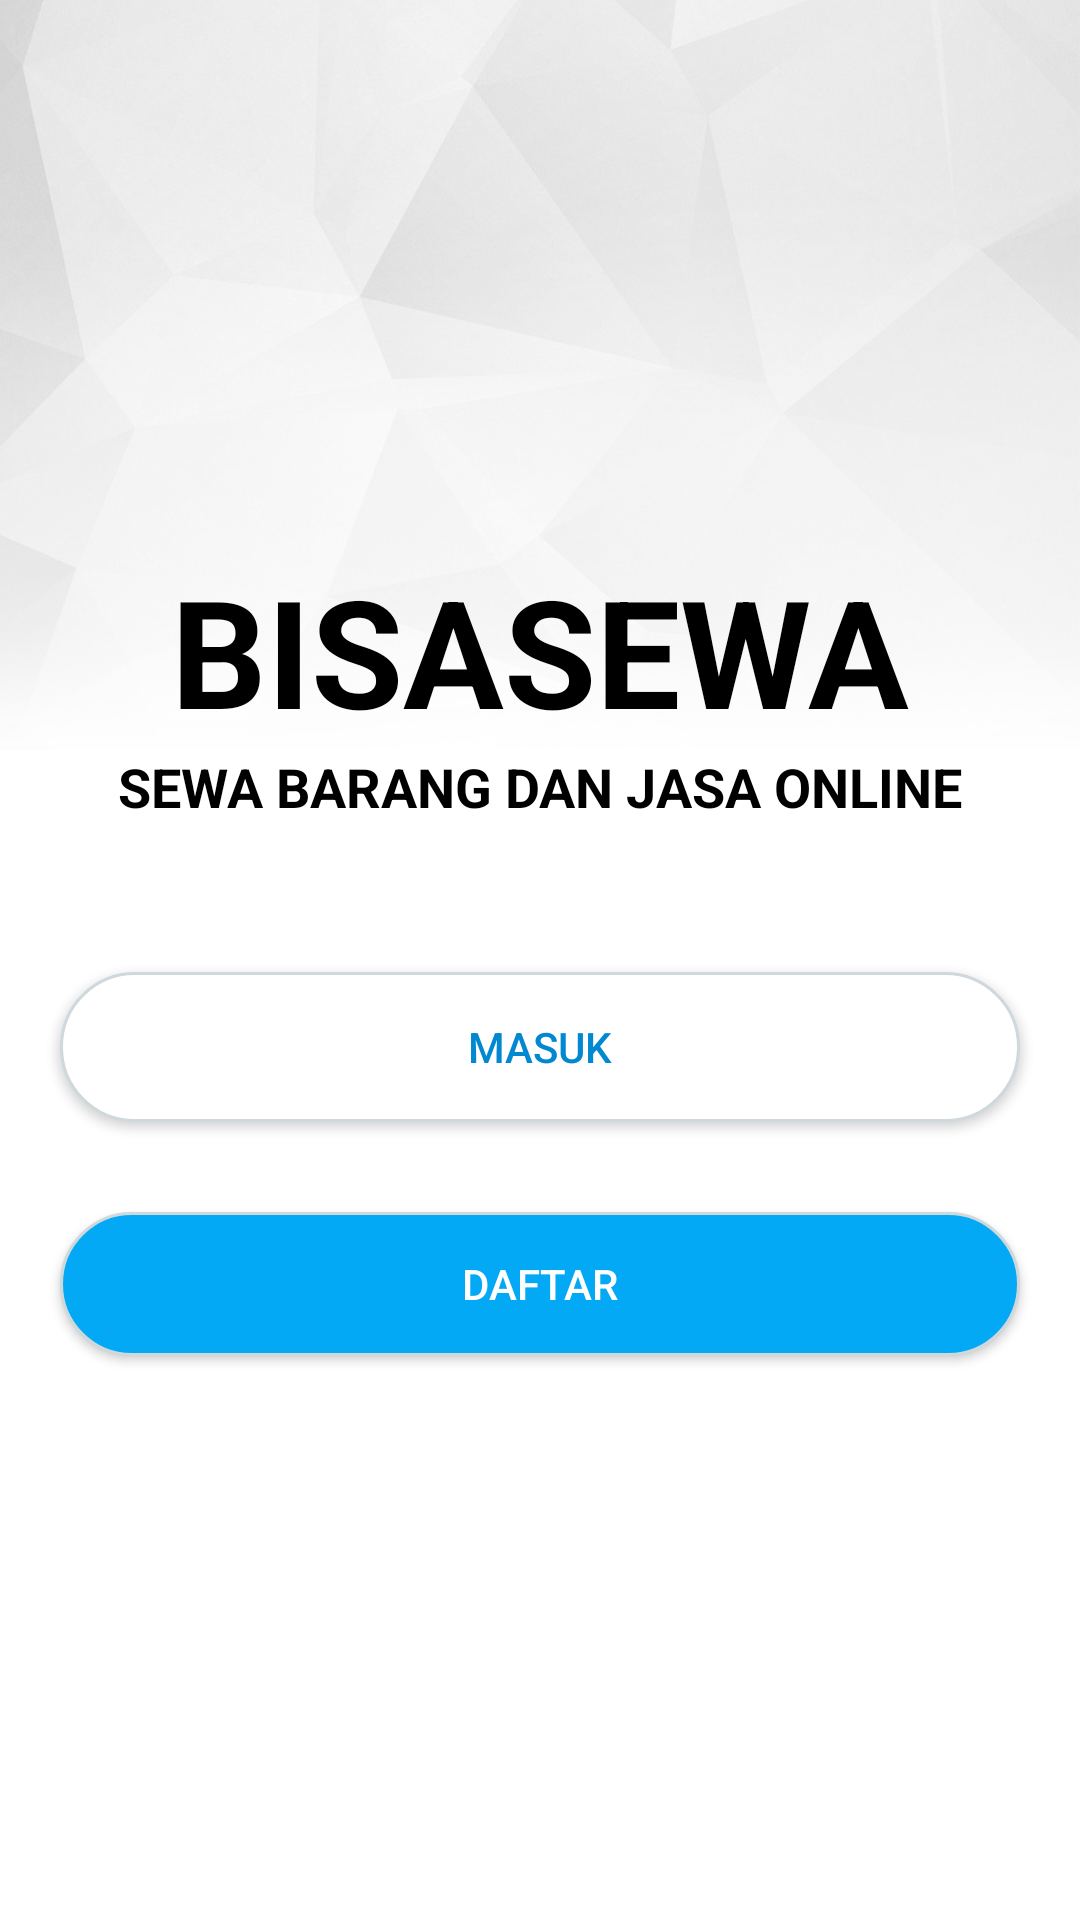

Android layout source for this screen:
<!-- AndroidManifest.xml: application theme AppTheme -->
<!-- res/layout/activity_login_and_register_home.xml -->
<?xml version="1.0" encoding="utf-8"?>
<RelativeLayout xmlns:android="http://schemas.android.com/apk/res/android"
    xmlns:tools="http://schemas.android.com/tools"
    android:layout_width="match_parent"
    android:layout_height="match_parent"
    android:background="#ffffff"
    tools:context=".loginandregister.LoginAndRegisterHome">

    <ImageView
        android:layout_width="match_parent"
        android:layout_height="250dp"
        android:scaleType="fitXY"
        android:layout_alignParentTop="true"
        android:src="@drawable/background"
        android:id="@+id/imageView" />

    <TextView
        android:layout_width="wrap_content"
        android:layout_height="wrap_content"
        android:text="BISASEWA"
        android:textSize="50dp"
        android:textColor="#000000"
        android:textStyle="bold"
        android:id="@+id/textView2"
        android:layout_above="@+id/textView"
        android:layout_centerHorizontal="true" />

    <TextView
        android:layout_width="wrap_content"
        android:layout_height="wrap_content"
        android:textAppearance="?android:attr/textAppearanceMedium"
        android:text="SEWA BARANG DAN JASA ONLINE"
        android:textColor="#000000"
        android:id="@+id/textView"
        android:textStyle="bold"
        android:layout_below="@+id/imageView"
        android:layout_centerHorizontal="true" />

    <Button
        android:layout_width="match_parent"
        android:layout_height="50dp"
        android:text="masuk"
        android:id="@+id/btnLgoinHome"
        android:textColor="#0288D1"
        android:background="@drawable/roundedbutton"
        android:layout_marginTop="74dp"
        android:layout_below="@+id/imageView"
        android:layout_alignStart="@+id/btnDafyatHome"
        android:layout_alignEnd="@+id/btnDafyatHome" />

    <Button
        android:layout_width="match_parent"
        android:layout_height="wrap_content"
        android:text="daftar"
        android:id="@+id/btnDafyatHome"
        android:layout_marginTop="30dp"
        android:background="@drawable/roundedbutton_daftar"
        android:layout_marginLeft="20dp"
        android:layout_marginRight="20dp"
        android:textColor="#ffffff"
        android:layout_below="@+id/btnLgoinHome"
        android:layout_centerHorizontal="true" />

</RelativeLayout>
<!-- resources referenced by this layout -->
<resources>
  <!-- drawable background: png bitmap (drawable, 438704 bytes) -->
  <!-- drawable roundedbutton (drawable) -->
  <selector xmlns:android="http://schemas.android.com/apk/res/android">
  
      <item android:state_focused="true">
          <shape android:shape="rectangle">
              <solid android:color="#ffffff" />
              <corners android:radius="40dp" />
              <stroke
                  android:width="3dp"
                  android:color="#cfd8dc" />
          </shape>
      </item>
  
      <item android:state_selected="true">
          <shape android:shape="rectangle">
              <solid android:color="#cfd8dc" />
              <corners android:radius="40dp" />
              <stroke
                  android:width="3dp"
                  android:color="#cfd8dc" />
          </shape>
      </item>
  
      <item android:state_pressed="true">
          <shape android:shape="rectangle">
              <solid android:color="#cfd8dc" />
              <corners android:radius="40dp" />
          </shape>
      </item>
  
      <item>
          <shape android:shape="rectangle">
              <solid android:color="#ffffff" />
              <corners android:radius="40dp" />
              <stroke
                  android:width="1dp"
                  android:color="#cfd8dc" />
          </shape>
      </item>
  
  </selector>
  <!-- drawable roundedbutton_daftar (drawable) -->
  <selector xmlns:android="http://schemas.android.com/apk/res/android">
  
      <item android:state_focused="true">
          <shape android:shape="rectangle">
              <solid android:color="#03A9F4" />
              <corners android:radius="40dp" />
              <stroke
                  android:width="3dp"
                  android:color="#03A9F4" />
          </shape>
      </item>
  
      <item android:state_selected="true">
          <shape android:shape="rectangle">
              <solid android:color="#ffffff" />
              <corners android:radius="40dp" />
              <stroke
                  android:width="3dp"
                  android:color="#03A9F4" />
          </shape>
      </item>
  
      <item android:state_pressed="true">
          <shape android:shape="rectangle">
              <solid android:color="#03A9F4" />
              <corners android:radius="40dp" />
          </shape>
      </item>
  
      <item>
          <shape android:shape="rectangle">
              <solid android:color="#03A9F4" />
              <corners android:radius="40dp" />
              <stroke
                  android:width="1dp"
                  android:color="#cfd8dc" />
          </shape>
      </item>
  
  </selector>
  <style name="AppTheme" parent="Theme.AppCompat.Light.NoActionBar">
          
          <item name="colorPrimary">@color/colorPrimary</item>
          <item name="colorPrimaryDark">@color/colorPrimaryDark</item>
          <item name="colorAccent">@color/colorAccent</item>
      </style>
  <color name="colorPrimary">#03A9F4</color>
  <color name="colorPrimaryDark">#0288D1</color>
  <color name="colorAccent">#FF4081</color>
</resources>
